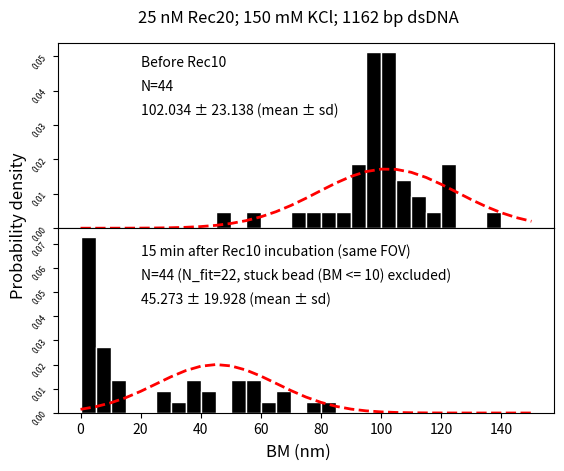

This chart was generated by the following Python code:
import matplotlib.pyplot as plt
import numpy as np
import matplotlib.mlab as mlab
from scipy.stats import norm


data_to_plot_before = np.array([99.305505, 112.3062345, 121.8220751, 97.05416589, 96.27757021, 97.34658368, 97.16159677,
                                91.24476039, 121.2116723, 102.9808864, 101.9052721, 102.3526126, 92.07673957, 97.20167479,
                                108.1500555, 100.1790202, 113.0364112, 119.3241099, 82.25106486, 107.0414538, 92.277596,
                                213.7278569, 49.32358237, 91.90640569, 100.141557, 73.07874668, 103.3518635, 100.4268738,
                                56.88729928, 101.7314075, 89.43609453, 136.2983809, 75.54572757, 124.8339253, 98.72165537,
                                95.05963001, 98.44760229, 99.19072286, 101.0900929, 104.0243461, 100.434665, 105.1258953,
                                122.790025, 95.4003061])


data_to_plot_after = np.array([3.672963275, 4.227632482, 7.992311494, 67.78209834, 4.089956008, 3.843165833, 79.73281432,
                               5.178363433, 4.174864274, 56.85967909, 26.60269411, 66.55174642, 53.25751713, 3.669296375,
                               3.839218363, 4.087234788, 4.056651529, 4.727287999, 36.33177486, 30.15793447, 59.05436676,
                               37.75899971, 10.87993967, 41.56954159, 5.757082096, 59.12856701, 3.089150305, 11.73002575,
                               4.331470441, 43.01470861, 2.587989529, 28.14326668, 50.35482181, 80.1018073, 8.285596648,
                               39.92845967, 50.04260818, 63.84263153, 2.889590049, 3.353849604, 5.610344814, 5.131821003,
                               13.70635056,	2.849898819])

data_after_remove_stuck = np.array([int(i) for i in data_to_plot_after if i >= 10])


plt.rc('ytick', labelsize=6)
fig, axs = plt.subplots(2, 1, sharex=True)
fig.subplots_adjust(hspace=0)
for nn, ax in enumerate(axs.flat):
    if nn == 0:
        (mu, sigma) = norm.fit(data_to_plot_before)
        n, bins, patches = ax.hist(data_to_plot_before, bins=30, range=(0, 150), density=True, color='black', edgecolor='white')
        ax.plot(bins, norm.pdf(bins, mu, sigma), 'r--', linewidth=2)
        ax.tick_params('x', labelbottom=False)
        ax.tick_params('y', rotation=50)
        ax.text(20, 0.047, 'Before Rec10', fontsize=10)
        ax.text(20, 0.04, f'N={len(data_to_plot_before)}')
        ax.text(20, 0.033, f'{round(mu, 3)} ± {round(sigma, 3)} (mean ± sd)')
    elif nn == 1:
        (mu, sigma) = norm.fit(data_after_remove_stuck)
        n, bins, patches = ax.hist(data_to_plot_after, bins=30, range=(0, 150), density=True, color='black', edgecolor='white')
        ax.plot(bins, norm.pdf(bins, mu, sigma), 'r--', linewidth=2)
        ax.tick_params('x')
        ax.tick_params('y', rotation=50)
        ax.text(20, 0.065, '15 min after Rec10 incubation (same FOV)', fontsize=10)
        ax.text(20, 0.055, f'N={len(data_to_plot_before)} (N_fit={len(data_after_remove_stuck)}, stuck bead (BM <= 10) excluded)')
        ax.text(20, 0.045, f'{round(mu, 3)} ± {round(sigma, 3)} (mean ± sd)')

fig.suptitle('25 nM Rec20; 150 mM KCl; 1162 bp dsDNA', y=0.95)
fig.supylabel('Probability density', x=0.05)
fig.supxlabel('BM (nm)')
plt.savefig('hist_before_after.png', dpi=300)

